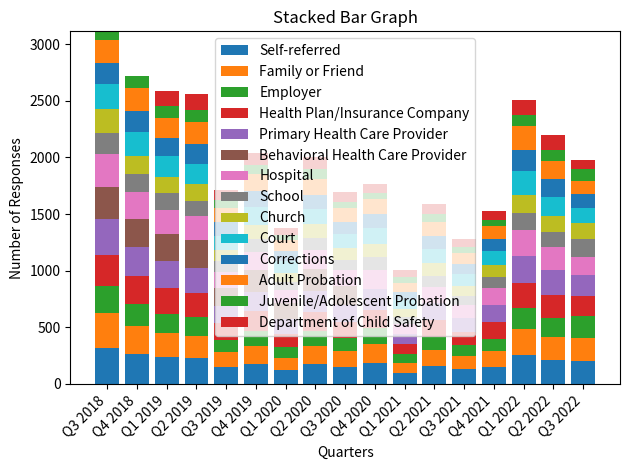

Generate this figure with matplotlib:
import matplotlib.pyplot as plt
import numpy as np

quarters = ['Q3 2018', 'Q4 2018', 'Q1 2019', 'Q2 2019', 'Q3 2019', 'Q4 2019',
            'Q1 2020', 'Q2 2020', 'Q3 2020', 'Q4 2020', 'Q1 2021', 'Q2 2021', 'Q3 2021',
            'Q4 2021', 'Q1 2022', 'Q2 2022', 'Q3 2022']

categories = ['Self-referred', 'Family or Friend', 'Employer', 'Health Plan/Insurance Company',
              'Primary Health Care Provider', 'Behavioral Health Care Provider', 'Hospital',
              'School', 'Church', 'Court', 'Corrections', 'Adult Probation',
              'Juvenile/Adolescent Probation', 'Department of Child Safety']

responses = {
    'Self-referred': [318, 269, 240, 227, 153, 180, 123, 176, 154, 182, 99, 155, 128, 154, 252, 216, 207],
    'Family or Friend': [308, 243, 211, 198, 132, 155, 109, 158, 138, 172, 84, 144, 118, 137, 234, 200, 202],
    'Employer': [242, 197, 168, 165, 107, 131, 92, 131, 113, 141, 80, 117, 102, 109, 182, 163, 188],
    'Health Plan/Insurance Company': [271, 240, 230, 213, 144, 174, 120, 170, 143, 161, 90, 147, 111, 143, 227, 206, 184],
    'Primary Health Care Provider': [319, 261, 240, 222, 149, 175, 130, 182, 151, 184, 90, 152, 123, 157, 235, 224, 181],
    'Behavioral Health Care Provider': [277, 245, 235, 243, 160, 190, 138, 197, 165, 0, 0, 0, 0, 0, 0, 0, 0],
    'Hospital': [293, 241, 214, 211, 142, 162, 120, 168, 144, 170, 83, 142, 112, 144, 230, 200, 162],
    'School': [192, 159, 151, 140, 97, 116, 70, 110, 91, 107, 62, 100, 81, 97, 146, 136, 159],
    'Church': [206, 161, 139, 143, 102, 123, 77, 118, 99, 121, 71, 107, 90, 108, 166, 141, 137],
    'Court': [226, 209, 185, 183, 125, 157, 105, 139, 125, 142, 81, 127, 102, 124, 211, 166, 138],
    'Corrections': [181, 186, 163, 177, 115, 138, 86, 122, 108, 119, 73, 118, 92, 104, 187, 155, 119],
    'Adult Probation': [202, 205, 177, 192, 124, 157, 104, 140, 123, 133, 80, 125, 100, 119, 206, 161, 113],
    'Juvenile/Adolescent Probation': [79, 105, 104, 108, 74, 78, 45, 86, 57, 54, 49, 65, 47, 52, 100, 94, 112],
    'Department of Child Safety': [0, 0, 133, 139, 93, 108, 60, 110, 86, 80, 65, 89, 70, 76, 133, 134, 77]
}

# Converting response data into a NumPy array
data = np.array([responses[category] for category in categories])

# Plotting the stacked bar graph
fig, ax = plt.subplots()
ax.bar(quarters, data[0], label=categories[0])

for i in range(1, len(categories)):
    ax.bar(quarters, data[i], bottom=np.sum(data[:i], axis=0), label=categories[i])

# Setting the labels and title
ax.set_xlabel('Quarters')
ax.set_ylabel('Number of Responses')
ax.set_title('Stacked Bar Graph')

# Rotating the x-axis labels for better visibility
plt.xticks(rotation=45, ha='right')

# Adding a legend
ax.legend()

# Displaying the graph
plt.tight_layout()
plt.show()
